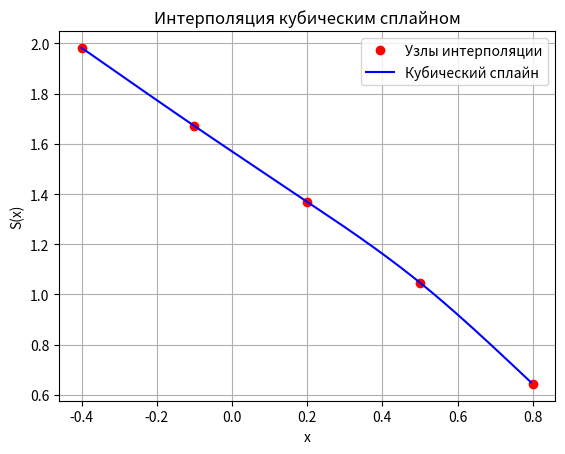

Recreate this plot in Python.
# Метод прогонки
def tridiagonal_solve(a, b, c, d):
    n = len(b)

    is_condition_met = False

    for i in range(n):
        if i == 0:
            if abs(b[i]) <= abs(c[i]):
                return
            if abs(b[i]) > abs(c[i]):
                is_condition_met = True

        elif i == n - 1:
            if abs(b[i]) <= abs(a[i - 1]):
                return
            if abs(b[i]) > abs(a[i - 1]): # добавит в отчет преобразование формул
                is_condition_met = True

        else:
            if abs(b[i]) < abs(a[i - 1]) + abs(c[i]):
                return
            if abs(b[i]) > abs(a[i - 1]) + abs(c[i]):
                is_condition_met = True

    if not is_condition_met:
        return

    # прямой ход
    alpha = [0] * n
    beta = [0] * n

    alpha[0] = c[0] / b[0]
    beta[0] = d[0] / b[0]

    for i in range(1, n - 1):
        denom = b[i] - a[i - 1] * alpha[i - 1]
        alpha[i] = c[i] / denom
        beta[i] = (d[i] - a[i - 1] * beta[i - 1]) / denom

    beta[n - 1] = (d[n - 1] - a[n - 2] * beta[n - 2]) / (b[n - 1] - a[n - 2] * alpha[n - 2])

    # обратный ход
    x = [0] * n
    x[n - 1] = beta[n - 1]

    for i in range(n - 2, -1, -1):
        x[i] = beta[i] - alpha[i] * x[i + 1]

    x = [round(val, 6) for val in x]

    return x

# Входные данные
x_star = 0.1

xi = [-0.4, -0.1, 0.2, 0.5, 0.8]
fi = [1.9823, 1.6710, 1.3694, 1.0472, 0.64350]
n = len(xi) - 1

# h[i]
h = [xi[i] - xi[i-1] for i in range(1, n+1)]

# Матрица системы
A = [0 for _ in range(n-1)]
B = [0 for _ in range(n-1)]
C = [0 for _ in range(n-1)]
D = [0 for _ in range(n-1)]

for i in range(1, n):
    hi_1 = h[i-1]
    hi = h[i]
    A[i-1] = hi_1
    B[i-1] = 2 * (hi_1 + hi)
    C[i-1] = hi
    D[i-1] = 3 * ((fi[i+1] - fi[i]) / hi - (fi[i] - fi[i-1]) / hi_1)

# Решение системы
c_internal = tridiagonal_solve(A[1:], B, C[:-1], D)

c = [0] + c_internal + [0]

# Коэффициенты a, b, d
a = [0] * n
b = [0] * n
d = [0] * n

for i in range(n):
    a[i] = fi[i]
    b[i] = ((fi[i+1] - fi[i]) / h[i]) - (h[i] / 3) * (2 * c[i] + c[i+1])
    d[i] = (c[i+1] - c[i]) / (3 * h[i])

# Вычисление значения сплайна в x*
def evaluate_spline(x_star):
    for i in range(n):
        if xi[i] <= x_star <= xi[i+1]:
            dx = x_star - xi[i]
            return a[i] + b[i]*dx + c[i]*dx**2 + d[i]*dx**3
    raise ValueError("x* вне диапазона интерполяции")

# Пример вызова
y_star = evaluate_spline(x_star)
print(f"S({x_star}) = {y_star:.6f}")


import matplotlib.pyplot as plt
x_dense = []
step = 0.005
x_val = xi[0]
while x_val <= xi[-1]:
    x_dense.append(round(x_val, 5))
    x_val += step

y_dense = [evaluate_spline(x) for x in x_dense]

# График
plt.plot(xi, fi, 'ro', label='Узлы интерполяции')
plt.plot(x_dense, y_dense, 'b-', label='Кубический сплайн')
plt.title("Интерполяция кубическим сплайном")
plt.xlabel("x")
plt.ylabel("S(x)")
plt.legend()
plt.grid(True)
plt.show()
